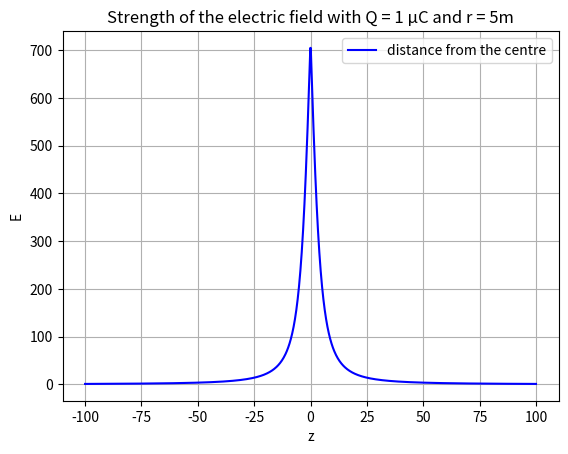

The script that saved this image:
import numpy as np
import matplotlib.pyplot as plt

Q = np.pow(10.0, -6)
epsilon = 8.85 * np.pow(10.0, -12)
R = 5
A = np.abs(Q) / (2 * np.pi * epsilon * np.pow(R, 2))

def electric_field(z):
	return A * (1 - np.abs(z) / np.sqrt(np.pow(z, 2) + np.pow(R, 2)))

points = np.linspace(-100, 100, 1000)
strengths = electric_field(points)

fig, ax = plt.subplots()
ax.set_xlabel("z")
ax.set_ylabel("E")
ax.set_title("Strength of the electric field with Q = 1 μC and r = 5m")
ax.plot(points, strengths, label = "distance from the centre", color = "blue")
ax.legend()
ax.grid()

plt.savefig("disk.svg")
